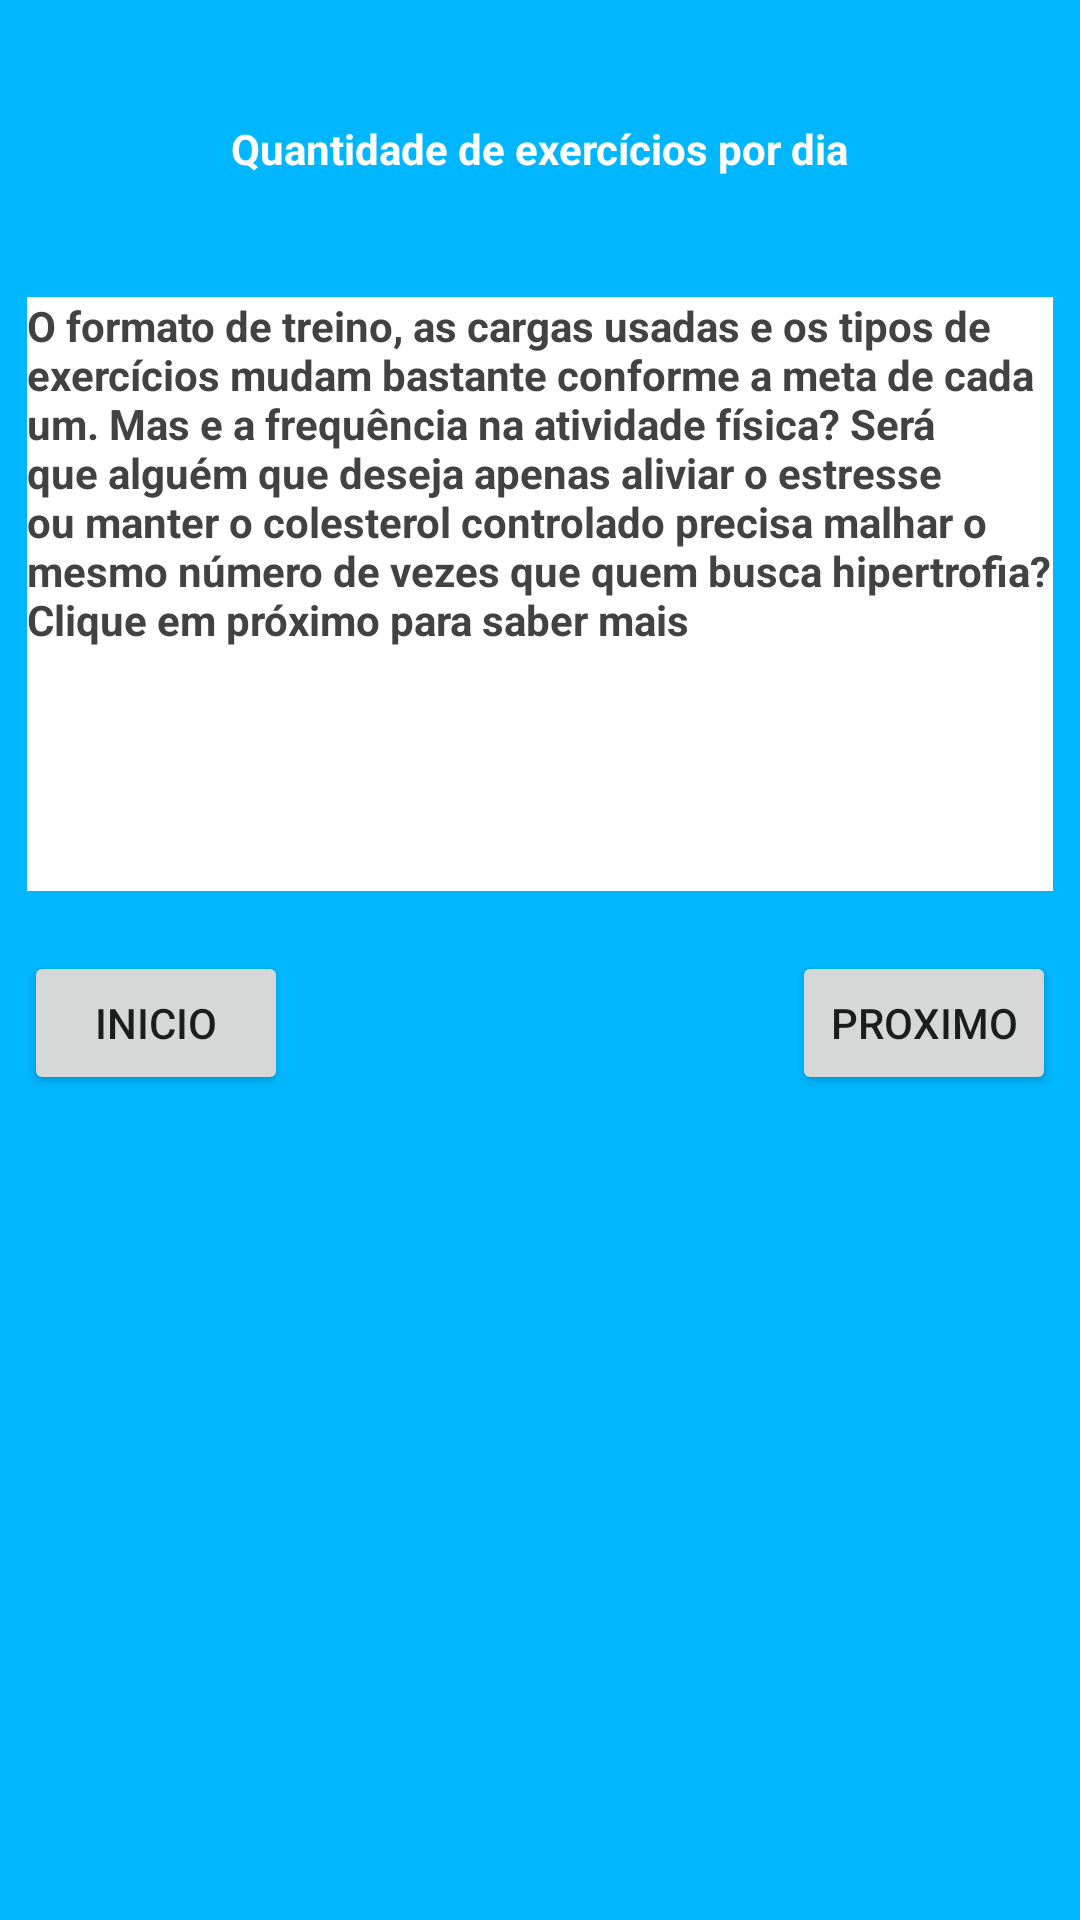

Android layout source for this screen:
<!-- AndroidManifest.xml: application theme AppTheme.NoActionBar -->
<!-- res/layout/activity_exercicios.xml -->
<?xml version="1.0" encoding="utf-8"?>
<androidx.constraintlayout.widget.ConstraintLayout xmlns:android="http://schemas.android.com/apk/res/android"
    xmlns:app="http://schemas.android.com/apk/res-auto"
    xmlns:tools="http://schemas.android.com/tools"
    android:layout_width="match_parent"
    android:layout_height="match_parent"
    android:background="@color/colorPrimaryDark"
    tools:context=".ActivityExercicios.ExerciciosActivity">

    <TextView
        android:id="@+id/textView28"
        android:layout_width="0dp"
        android:layout_height="198dp"
        android:layout_marginStart="9dp"
        android:layout_marginLeft="9dp"
        android:layout_marginTop="40dp"
        android:layout_marginEnd="9dp"
        android:layout_marginRight="9dp"
        android:background="@color/cardview_light_background"
        android:text="O formato de treino, as cargas usadas e os tipos de exercícios mudam bastante conforme a meta de cada um. Mas e a frequência na atividade física? Será que alguém que deseja apenas aliviar o estresse ou manter o colesterol controlado precisa malhar o mesmo número de vezes que quem busca hipertrofia? Clique em próximo para saber mais"
        android:textColor="@color/cardview_dark_background"
        android:textStyle="bold"
        app:layout_constraintEnd_toEndOf="parent"
        app:layout_constraintStart_toStartOf="parent"
        app:layout_constraintTop_toBottomOf="@+id/textView27" />

    <TextView
        android:id="@+id/textView27"
        android:layout_width="wrap_content"
        android:layout_height="wrap_content"
        android:layout_marginTop="40dp"
        android:text="Quantidade de exercícios por dia"
        android:textColor="@color/cardview_light_background"
        android:textStyle="bold"
        app:layout_constraintEnd_toEndOf="parent"
        app:layout_constraintStart_toStartOf="parent"
        app:layout_constraintTop_toTopOf="parent" />

    <Button
        android:id="@+id/btnInicio"
        android:layout_width="wrap_content"
        android:layout_height="wrap_content"
        android:layout_marginStart="8dp"
        android:layout_marginLeft="8dp"
        android:layout_marginTop="20dp"
        android:text="Inicio"
        app:layout_constraintStart_toStartOf="parent"
        app:layout_constraintTop_toBottomOf="@+id/textView28" />

    <Button
        android:id="@+id/btnProximo"
        android:layout_width="wrap_content"
        android:layout_height="wrap_content"
        android:layout_marginTop="20dp"
        android:layout_marginEnd="8dp"
        android:layout_marginRight="8dp"
        android:text="Proximo"
        app:layout_constraintEnd_toEndOf="parent"
        app:layout_constraintTop_toBottomOf="@+id/textView28" />
</androidx.constraintlayout.widget.ConstraintLayout>
<!-- resources referenced by this layout -->
<resources>
  <color name="colorPrimaryDark">#00B7FF</color>
  <style name="AppTheme.NoActionBar">
          <item name="windowActionBar">false</item>
          <item name="windowNoTitle">true</item>
      </style>
</resources>
